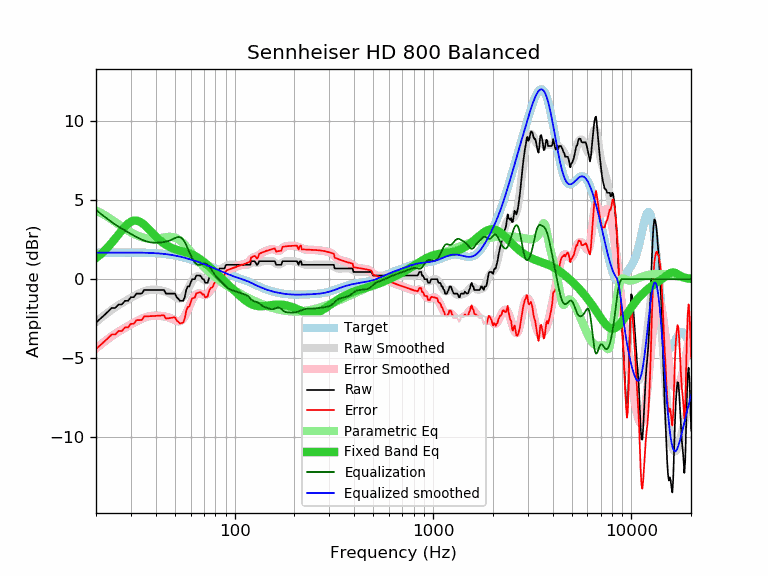

The data file committed next to this chart (first rows):
frequency, raw, error, smoothed, error_smoothed, equalization, parametric_eq, equalized_raw, equalized_smoothed, target
20, -2.74, -4.41, -2.71, -4.38, 4.38, 1.34, 1.64, 1.67, 1.67
21, -2.51, -4.18, -2.49, -4.17, 4.17, 1.55, 1.66, 1.67, 1.67
22, -2.28, -3.96, -2.29, -3.97, 3.97, 1.78, 1.69, 1.68, 1.68
23, -2.05, -3.73, -2.10, -3.78, 3.78, 2.03, 1.73, 1.68, 1.68
24, -1.82, -3.50, -1.93, -3.61, 3.61, 2.30, 1.79, 1.68, 1.68
25, -1.82, -3.50, -1.78, -3.46, 3.46, 2.58, 1.64, 1.68, 1.68
26, -1.60, -3.28, -1.64, -3.32, 3.32, 2.85, 1.72, 1.68, 1.68
27, -1.60, -3.28, -1.51, -3.20, 3.20, 3.11, 1.60, 1.68, 1.68
28, -1.37, -3.05, -1.40, -3.08, 3.08, 3.33, 1.71, 1.68, 1.68
29, -1.37, -3.05, -1.29, -2.97, 2.97, 3.51, 1.60, 1.68, 1.68
30, -1.14, -2.82, -1.18, -2.86, 2.86, 3.64, 1.72, 1.68, 1.68
31, -1.14, -2.82, -1.08, -2.76, 2.76, 3.70, 1.62, 1.68, 1.68
32, -0.91, -2.59, -0.99, -2.67, 2.67, 3.71, 1.76, 1.68, 1.68
33, -0.91, -2.59, -0.90, -2.58, 2.58, 3.66, 1.67, 1.68, 1.68
34, -0.91, -2.59, -0.83, -2.50, 2.50, 3.57, 1.59, 1.68, 1.68
35, -0.68, -2.35, -0.77, -2.44, 2.44, 3.44, 1.76, 1.67, 1.67
36, -0.68, -2.35, -0.72, -2.39, 2.39, 3.30, 1.71, 1.67, 1.67
37, -0.68, -2.35, -0.68, -2.35, 2.35, 3.15, 1.67, 1.67, 1.67
38, -0.68, -2.34, -0.66, -2.32, 2.32, 3.00, 1.64, 1.66, 1.66
39, -0.68, -2.33, -0.66, -2.31, 2.31, 2.85, 1.63, 1.65, 1.65
40, -0.68, -2.32, -0.66, -2.31, 2.31, 2.71, 1.63, 1.64, 1.64
41, -0.68, -2.31, -0.67, -2.31, 2.31, 2.58, 1.63, 1.63, 1.63
42, -0.68, -2.30, -0.70, -2.32, 2.32, 2.46, 1.64, 1.62, 1.62
43, -0.68, -2.29, -0.72, -2.33, 2.33, 2.35, 1.65, 1.61, 1.61
44, -0.68, -2.28, -0.75, -2.35, 2.35, 2.26, 1.67, 1.60, 1.60
45, -0.91, -2.50, -0.79, -2.38, 2.38, 2.18, 1.47, 1.59, 1.59
46, -0.91, -2.48, -0.84, -2.41, 2.41, 2.10, 1.50, 1.57, 1.57
47, -0.91, -2.46, -0.89, -2.45, 2.45, 2.04, 1.54, 1.55, 1.55
48, -0.91, -2.45, -0.96, -2.49, 2.49, 1.98, 1.58, 1.54, 1.54
49, -0.91, -2.43, -1.03, -2.55, 2.55, 1.94, 1.64, 1.52, 1.52
50, -0.91, -2.41, -1.11, -2.60, 2.60, 1.90, 1.69, 1.50, 1.50
51, -1.14, -2.62, -1.17, -2.65, 2.65, 1.86, 1.51, 1.48, 1.48
52, -1.24, -2.69, -1.22, -2.67, 2.67, 1.83, 1.43, 1.45, 1.45
53, -1.37, -2.80, -1.23, -2.66, 2.66, 1.80, 1.29, 1.43, 1.43
54, -1.37, -2.78, -1.20, -2.61, 2.61, 1.77, 1.24, 1.41, 1.41
55, -1.37, -2.75, -1.12, -2.50, 2.50, 1.75, 1.13, 1.38, 1.38
56, -1.14, -2.50, -0.99, -2.35, 2.35, 1.72, 1.21, 1.36, 1.36
57, -0.68, -2.01, -0.83, -2.16, 2.16, 1.69, 1.48, 1.33, 1.33
58, -0.46, -1.76, -0.64, -1.95, 1.95, 1.66, 1.49, 1.30, 1.30
59, -0.46, -1.74, -0.45, -1.73, 1.73, 1.63, 1.27, 1.28, 1.28
60, -0.23, -1.48, -0.27, -1.52, 1.52, 1.60, 1.29, 1.25, 1.25
61, 0.00, -1.22, -0.11, -1.33, 1.33, 1.56, 1.33, 1.22, 1.22
62, 0.00, -1.19, 0.02, -1.17, 1.17, 1.52, 1.17, 1.19, 1.19
63, 0.00, -1.16, 0.11, -1.05, 1.05, 1.48, 1.05, 1.16, 1.16
64, 0.23, -0.90, 0.17, -0.96, 0.96, 1.43, 1.19, 1.13, 1.13
65, 0.23, -0.87, 0.19, -0.91, 0.91, 1.38, 1.14, 1.10, 1.10
66, 0.23, -0.84, 0.18, -0.90, 0.90, 1.32, 1.13, 1.07, 1.07
67, 0.23, -0.81, 0.14, -0.91, 0.91, 1.27, 1.14, 1.04, 1.04
68, 0.13, -0.88, 0.08, -0.93, 0.93, 1.21, 1.06, 1.01, 1.01
69, 0.00, -0.98, 0.02, -0.97, 0.97, 1.14, 0.97, 0.98, 0.98
70, 0.00, -0.95, -0.04, -0.99, 0.99, 1.08, 0.99, 0.95, 0.95
71, -0.23, -1.15, -0.07, -1.00, 1.00, 1.02, 0.77, 0.92, 0.92
72, -0.23, -1.12, -0.08, -0.98, 0.98, 0.95, 0.75, 0.89, 0.89
73, -0.23, -1.10, -0.06, -0.93, 0.93, 0.89, 0.70, 0.87, 0.87
74, 0.00, -0.84, -0.01, -0.85, 0.85, 0.82, 0.85, 0.84, 0.84
75, 0.17, -0.64, 0.06, -0.75, 0.75, 0.75, 0.92, 0.81, 0.81
76, 0.23, -0.55, 0.14, -0.64, 0.64, 0.69, 0.87, 0.78, 0.78
77, 0.23, -0.52, 0.22, -0.52, 0.52, 0.62, 0.75, 0.75, 0.75
78, 0.29, -0.43, 0.31, -0.41, 0.41, 0.56, 0.70, 0.72, 0.72
79, 0.46, -0.23, 0.38, -0.31, 0.31, 0.49, 0.77, 0.69, 0.69
... 553 more rows
